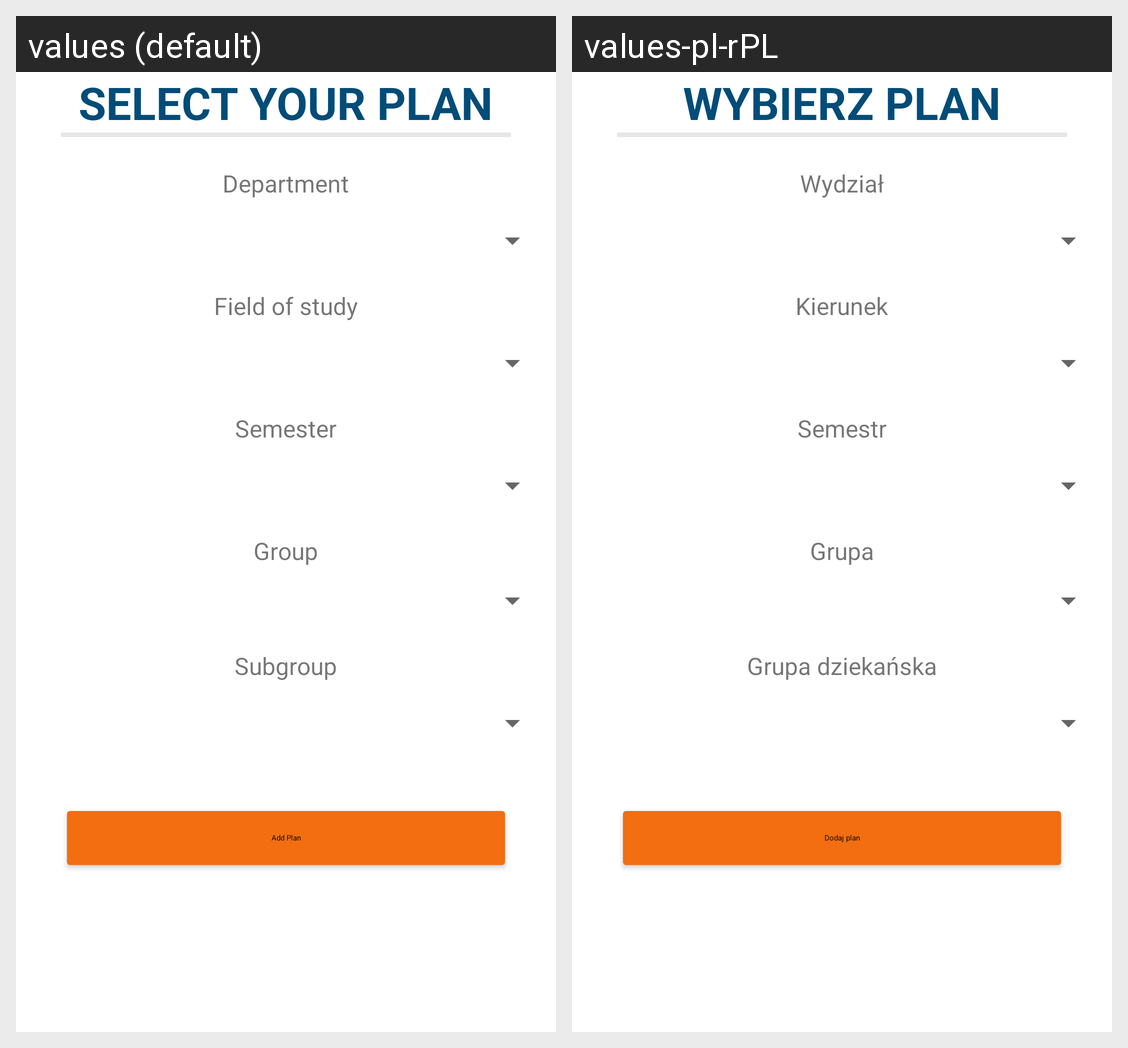

Strings drawn on this Android screen and how each of the app's shown locales translates them:
Android screen res/layout/fragment_pick_plan.xml rendered under 2 locales, left to right: values (default), values-pl-rPL. Device: Nexus 5 (rendered at 1080×1920; each locale shown at half size, 540×960, under a caption strip naming it); theme AppThemeBlue.
Strings drawn on this screen, with the default value and each locale's value (text and hints the layout hard-codes, and strings that could not be matched under every locale, appear in the picture but are not listed):

select_your_plan
  values: SELECT YOUR PLAN
  values-pl-rPL: WYBIERZ PLAN

department
  values: Department
  values-pl-rPL: Wydział

field_of_study
  values: Field of study
  values-pl-rPL: Kierunek

semester
  values: Semester
  values-pl-rPL: Semestr

group
  values: Group
  values-pl-rPL: Grupa

subgroup
  values: Subgroup
  values-pl-rPL: Grupa dziekańska

add_plan
  values: Add Plan
  values-pl-rPL: Dodaj plan
